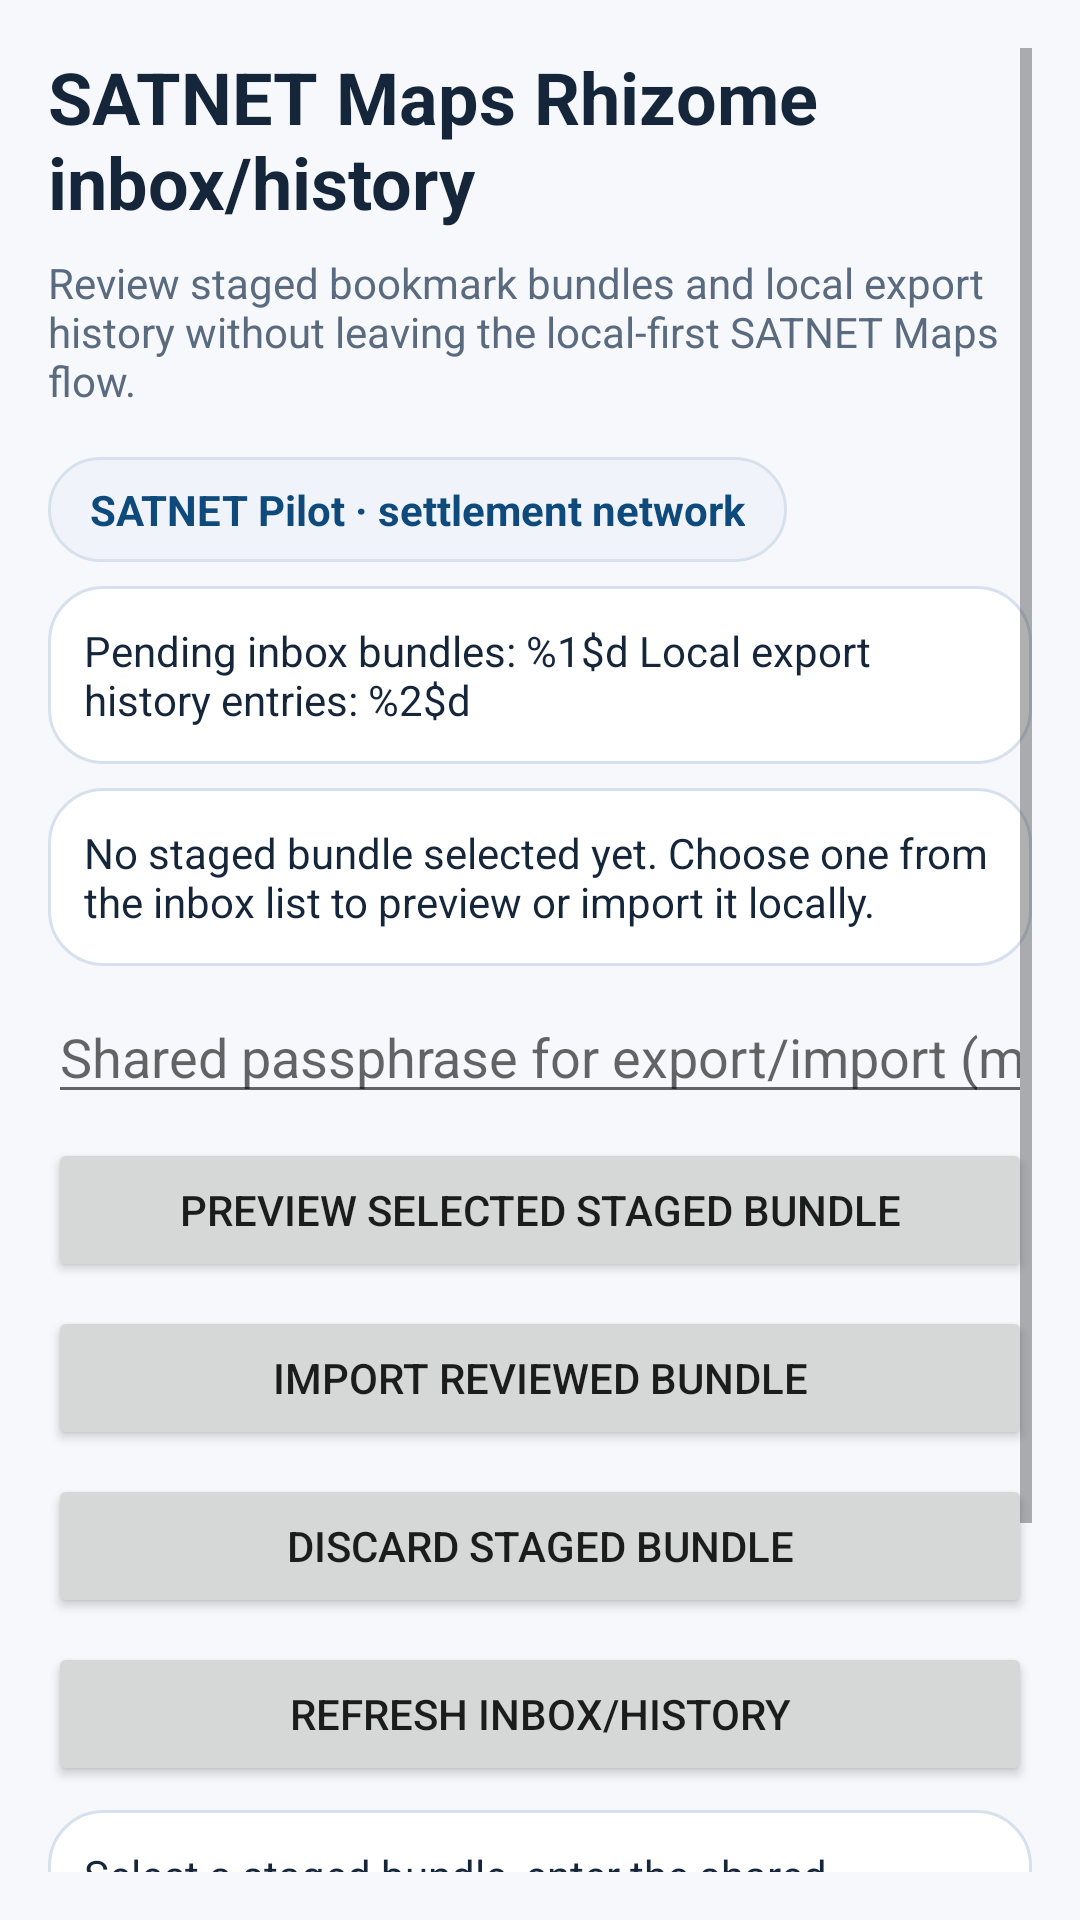

This screen was rendered from an Android layout file. Write that file and the resources it references.
<!-- AndroidManifest.xml: activity theme Theme_Satnet -->
<!-- res/layout/activity_satnet_maps_inbox.xml -->
<?xml version="1.0" encoding="utf-8"?>
<ScrollView xmlns:android="http://schemas.android.com/apk/res/android"
    style="@style/SatnetScreenScroll">

    <LinearLayout
        style="@style/SatnetScreenContent">

        <TextView
            style="@style/SatnetHeaderTitle"
            android:text="@string/satnet_maps_inbox_title"
            />

        <TextView
            style="@style/SatnetHeaderSubtitle"
            android:text="@string/satnet_maps_inbox_subtitle"
            />

        <TextView
            android:id="@+id/satnet_maps_inbox_stage_badge_text"
            style="@style/SatnetHeaderBadge"
            android:text="@string/satnet_maps_stage_placeholder"
            />

        <TextView
            android:id="@+id/satnet_maps_inbox_summary_text"
            android:layout_width="match_parent"
            android:layout_height="wrap_content"
            android:layout_marginTop="8dp"
            android:background="@drawable/satnet_card_surface"
            android:padding="12dp"
            android:text="@string/satnet_maps_inbox_summary"
            android:textColor="@color/satnet_text_primary" />

        <LinearLayout
            android:layout_width="match_parent"
            android:layout_height="wrap_content"
            android:layout_marginTop="8dp"
            android:orientation="vertical">

            <TextView
                android:id="@+id/satnet_maps_inbox_selected_bundle_text"
                android:layout_width="match_parent"
                android:layout_height="wrap_content"
                android:background="@drawable/satnet_card_surface"
                android:padding="12dp"
                android:text="@string/satnet_maps_inbox_selected_placeholder"
                android:textColor="@color/satnet_text_primary" />

            <EditText
                android:id="@+id/satnet_maps_inbox_passphrase_input"
                android:layout_width="match_parent"
                android:layout_height="wrap_content"
                android:layout_marginTop="8dp"
                android:hint="@string/satnet_maps_passphrase_hint"
                android:importantForAutofill="no"
                android:inputType="textPassword"
                android:maxLines="1" />

            <TextView
                android:id="@+id/satnet_maps_inbox_error_text"
                android:layout_width="match_parent"
                android:layout_height="wrap_content"
                android:layout_marginTop="4dp"
                android:textColor="@color/satnet_alert"
                android:visibility="gone" />

            <Button
                android:id="@+id/satnet_maps_inbox_review_button"
                android:layout_width="match_parent"
                android:layout_height="wrap_content"
                android:layout_marginTop="8dp"
                android:text="@string/satnet_maps_inbox_review_button" />

            <Button
                android:id="@+id/satnet_maps_inbox_import_button"
                android:layout_width="match_parent"
                android:layout_height="wrap_content"
                android:layout_marginTop="8dp"
                android:text="@string/satnet_maps_inbox_import_button" />

            <Button
                android:id="@+id/satnet_maps_inbox_discard_button"
                android:layout_width="match_parent"
                android:layout_height="wrap_content"
                android:layout_marginTop="8dp"
                android:text="@string/satnet_maps_inbox_discard_button" />

            <Button
                android:id="@+id/satnet_maps_inbox_refresh_button"
                android:layout_width="match_parent"
                android:layout_height="wrap_content"
                android:layout_marginTop="8dp"
                android:text="@string/satnet_maps_inbox_refresh_button" />

            <TextView
                android:id="@+id/satnet_maps_inbox_preview_text"
                android:layout_width="match_parent"
                android:layout_height="wrap_content"
                android:layout_marginTop="8dp"
                android:background="@drawable/satnet_card_surface"
                android:padding="12dp"
                android:text="@string/satnet_maps_inbox_preview_placeholder"
                android:textColor="@color/satnet_text_primary"
                android:textIsSelectable="true" />
        </LinearLayout>

        <TextView
            android:layout_width="match_parent"
            android:layout_height="wrap_content"
            android:layout_marginTop="24dp"
            android:text="@string/satnet_maps_inbox_pending_title"
            android:textColor="@color/satnet_text_primary"
            android:textSize="18sp"
            android:textStyle="bold" />

        <LinearLayout
            android:id="@+id/satnet_maps_inbox_pending_container"
            android:layout_width="match_parent"
            android:layout_height="wrap_content"
            android:layout_marginTop="8dp"
            android:orientation="vertical" />

        <TextView
            android:layout_width="match_parent"
            android:layout_height="wrap_content"
            android:layout_marginTop="24dp"
            android:text="@string/satnet_maps_inbox_history_title"
            android:textColor="@color/satnet_text_primary"
            android:textSize="18sp"
            android:textStyle="bold" />

        <LinearLayout
            android:id="@+id/satnet_maps_inbox_history_container"
            android:layout_width="match_parent"
            android:layout_height="wrap_content"
            android:layout_marginTop="8dp"
            android:orientation="vertical" />

    </LinearLayout>
</ScrollView>
<!-- resources referenced by this layout -->
<resources>
  <color name="satnet_alert">#FFC0392B</color>
  <color name="satnet_text_primary">#FF15253A</color>
  <!-- drawable satnet_card_surface (drawable) -->
  <?xml version="1.0" encoding="utf-8"?>
  <shape xmlns:android="http://schemas.android.com/apk/res/android" android:shape="rectangle">
      <solid android:color="@color/satnet_surface" />
      <stroke android:width="1dp" android:color="@color/satnet_stroke" />
      <corners android:radius="18dp" />
  </shape>
  <string name="satnet_maps_inbox_discard_button">Discard staged bundle</string>
  <string name="satnet_maps_inbox_history_title">Local export history</string>
  <string name="satnet_maps_inbox_import_button">Import reviewed bundle</string>
  <string name="satnet_maps_inbox_pending_title">Staged inbox bundles</string>
  <string name="satnet_maps_inbox_preview_placeholder">Select a staged bundle, enter the shared passphrase, and preview it here before importing. Nothing is imported automatically.</string>
  <string name="satnet_maps_inbox_refresh_button">Refresh inbox/history</string>
  <string name="satnet_maps_inbox_review_button">Preview selected staged bundle</string>
  <string name="satnet_maps_inbox_selected_placeholder">No staged bundle selected yet. Choose one from the inbox list to preview or import it locally.</string>
  <string name="satnet_maps_inbox_subtitle">Review staged bookmark bundles and local export history without leaving the local-first SATNET Maps flow.</string>
  <string name="satnet_maps_inbox_summary">Pending inbox bundles: %1$d
  Local export history entries: %2$d</string>
  <string name="satnet_maps_inbox_title">SATNET Maps Rhizome inbox/history</string>
  <string name="satnet_maps_passphrase_hint">Shared passphrase for export/import (min 6 characters)</string>
  <string name="satnet_maps_stage_placeholder">SATNET Pilot · settlement network</string>
  <style name="SatnetHeaderSubtitle">
        <item name="android:layout_width">match_parent</item>
        <item name="android:layout_height">wrap_content</item>
        <item name="android:layout_marginTop">8dp</item>
        <item name="android:textColor">@color/satnet_text_secondary</item>
      </style>
  <style name="SatnetHeaderTitle">
        <item name="android:layout_width">match_parent</item>
        <item name="android:layout_height">wrap_content</item>
        <item name="android:textColor">@color/satnet_text_primary</item>
        <item name="android:textSize">24sp</item>
        <item name="android:textStyle">bold</item>
      </style>
  <style name="SatnetScreenContent">
        <item name="android:layout_width">match_parent</item>
        <item name="android:layout_height">wrap_content</item>
        <item name="android:orientation">vertical</item>
      </style>
  <style name="SatnetScreenScroll">
        <item name="android:layout_width">match_parent</item>
        <item name="android:layout_height">match_parent</item>
        <item name="android:background">@color/satnet_background</item>
        <item name="android:fillViewport">true</item>
        <item name="android:padding">16dp</item>
      </style>
  <style name="Theme_Satnet" parent="Theme.AppCompat.Light.NoActionBar">
        <item name="colorPrimary">@color/satnet_primary</item>
        <item name="colorPrimaryDark">@color/satnet_primary_dark</item>
        <item name="colorAccent">@color/satnet_accent</item>
        <item name="android:windowBackground">@color/satnet_background</item>
      </style>
  <color name="satnet_surface">#FFFFFFFF</color>
  <color name="satnet_stroke">#FFD7E1EE</color>
  <color name="satnet_primary">#FF0E4A7B</color>
  <color name="satnet_text_secondary">#FF5A6B80</color>
  <color name="satnet_background">#FFF6F8FC</color>
  <color name="satnet_primary_dark">#FF083357</color>
  <color name="satnet_accent">#FF2B8A3E</color>
  <color name="satnet_surface_alt">#FFF0F4FA</color>
</resources>
